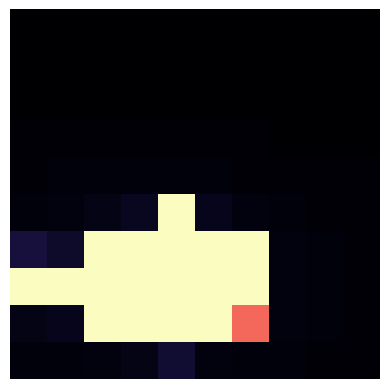

This figure's Python source:
import numpy as np
import matplotlib.pyplot as plt

rows = 10
cols = 10
iterations = 100

def mandelbrot(c, z):
   global iterations ;
   count = 0
   for a in range(iterations):
      z = z**2 + c
      count += 1
      if(abs(z) > 4):
         break
   return count

def mandelbrot_set(x, y):
   m = np.zeros((len(x), len(y)))
   for i in range(len(x)):
      for j in range(len(y)):
         c = complex(x[i], y[j])
         z = complex(0, 0)
         count = mandelbrot(c, z)
         m[i, j] = count
   return m

#creating our x and y arrays
#I assumed we were only changing x an y, so that is what i did! 
x = np.linspace(-1, 1, rows)
y = np.linspace(-3, 1, cols)

#create our mandelbrot set
m = mandelbrot_set(x, y) 

#plot the set (best colors: binary, hot, bone, magma)

plt.imshow(m.T, cmap = "magma")
plt.axis("off")
plt.show()

#this can help keep track of the fractals, just change the number on the file
#I'm sure there is a more intuitive way to loop this 
plt.imshow(m.T, cmap="magma")
plt.axis("off")
plt.savefig('mandelbrot_fractal_2.png')  # Save the plot as an image file
plt.show()

